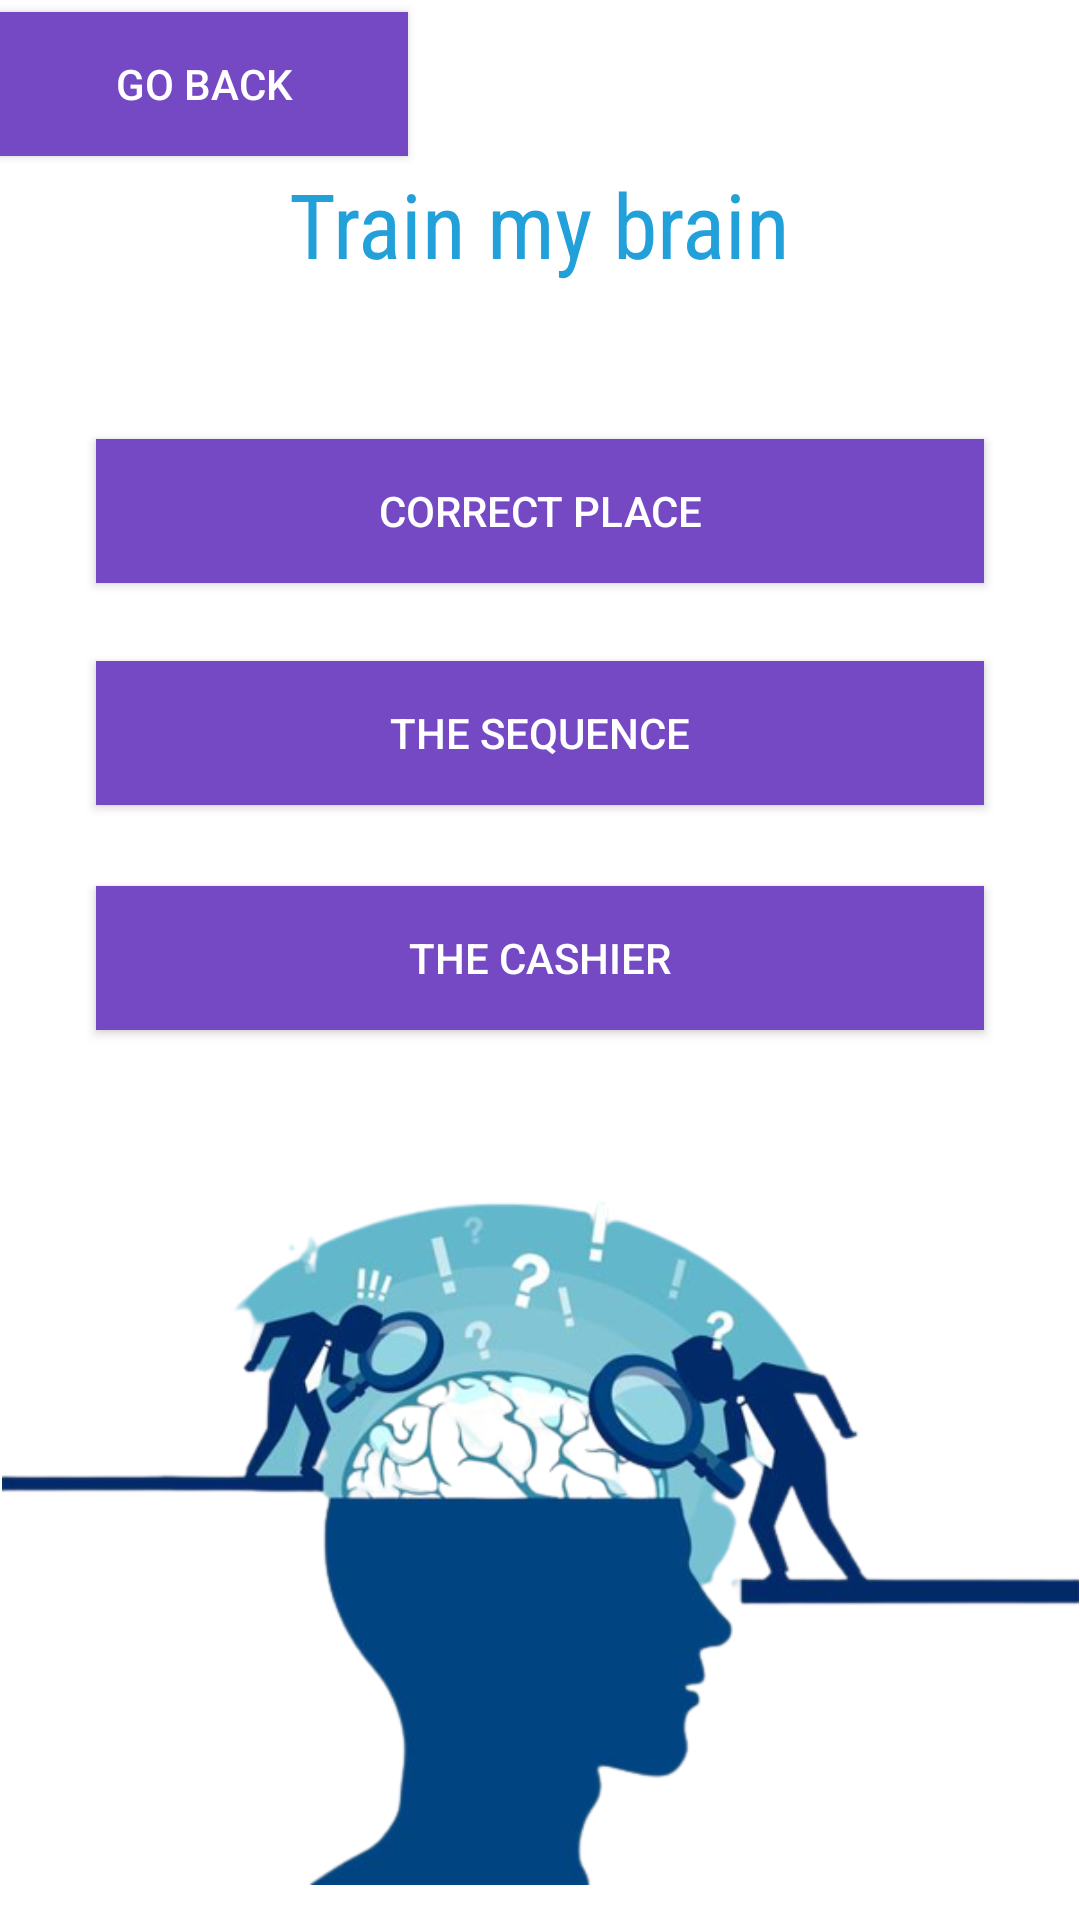

Produce the Android XML layout that renders to this screen, including the resource entries it uses.
<!-- AndroidManifest.xml: application theme Theme.Light -->
<!-- res/layout/activity_trainbrain.xml -->
<?xml version="1.0" encoding="utf-8"?>
<androidx.constraintlayout.widget.ConstraintLayout xmlns:android="http://schemas.android.com/apk/res/android"
    xmlns:app="http://schemas.android.com/apk/res-auto"
    xmlns:tools="http://schemas.android.com/tools"
    android:layout_width="match_parent"
    android:layout_height="match_parent"
    tools:context=".TrainBrainActivity"
    style="@style/SCREEN">


    <androidx.appcompat.widget.AppCompatButton
        android:id="@+id/every"
        style="@style/BUTTON"
        android:layout_width="match_parent"
        android:layout_height="wrap_content"
        android:layout_marginStart="32dp"
        android:layout_marginTop="16dp"
        android:layout_marginEnd="32dp"
        android:layout_marginBottom="16dp"
        android:text="CORRECT PLACE"
        app:layout_constraintBottom_toBottomOf="parent"
        app:layout_constraintEnd_toEndOf="parent"
        app:layout_constraintHorizontal_bias="0.0"
        android:onClick="irCorrectGame"
        app:layout_constraintStart_toStartOf="parent"
        app:layout_constraintTop_toTopOf="parent"
        app:layout_constraintVertical_bias="0.233" />

    <androidx.appcompat.widget.AppCompatButton
        android:id="@+id/to_do"
        style="@style/BUTTON"
        android:layout_width="match_parent"
        android:layout_height="wrap_content"
        android:layout_marginStart="32dp"
        android:layout_marginTop="16dp"
        android:layout_marginEnd="32dp"
        android:layout_marginBottom="16dp"
        android:text="THE SEQUENCE"
        app:layout_constraintBottom_toBottomOf="parent"
        app:layout_constraintEnd_toEndOf="parent"
        app:layout_constraintHorizontal_bias="0.0"
        app:layout_constraintStart_toStartOf="parent"
        app:layout_constraintTop_toBottomOf="@+id/every"
        app:layout_constraintVertical_bias="0.027" />

    <androidx.appcompat.widget.AppCompatButton
        android:id="@+id/nfc"
        style="@style/BUTTON"
        android:layout_width="match_parent"
        android:layout_height="wrap_content"
        android:layout_marginStart="32dp"
        android:layout_marginTop="16dp"
        android:layout_marginEnd="32dp"
        android:layout_marginBottom="136dp"
        android:text="THE CASHIER"
        app:layout_constraintBottom_toBottomOf="parent"
        app:layout_constraintEnd_toEndOf="parent"
        app:layout_constraintHorizontal_bias="0.0"
        app:layout_constraintStart_toStartOf="parent"
        app:layout_constraintTop_toBottomOf="@+id/to_do"
        app:layout_constraintVertical_bias="0.065" />

    <TextView
        android:id="@+id/id2"
        style="@style/TEXT"
        android:layout_width="204dp"
        android:layout_height="60dp"
        android:layout_marginStart="32dp"
        android:layout_marginTop="16dp"
        android:layout_marginEnd="32dp"
        android:layout_marginBottom="32dp"
        android:fontFamily="sans-serif-condensed"
        android:text="Train my brain"
        android:textAlignment="center"
        android:textSize="30sp"
        app:layout_constraintBottom_toTopOf="@+id/every"
        app:layout_constraintEnd_toEndOf="parent"
        app:layout_constraintHorizontal_bias="0.496"
        app:layout_constraintStart_toStartOf="parent"
        app:layout_constraintTop_toTopOf="parent"
        app:layout_constraintVertical_bias="1.0" />

    <androidx.appcompat.widget.AppCompatButton
        android:id="@+id/button"
        style="@style/BUTTON"
        android:layout_width="136dp"
        android:layout_height="wrap_content"
        android:layout_marginTop="4dp"
        android:layout_weight="1"
        android:onClick="irHome"
        android:text="GO BACK"
        app:layout_constraintEnd_toEndOf="parent"
        app:layout_constraintHorizontal_bias="0.0"
        app:layout_constraintStart_toStartOf="parent"
        app:layout_constraintTop_toTopOf="parent" />

    <ImageView
        android:id="@+id/imageView3"
        android:layout_width="359dp"
        android:layout_height="291dp"
        android:layout_marginTop="24dp"
        app:layout_constraintBottom_toBottomOf="parent"
        app:layout_constraintEnd_toEndOf="parent"
        app:layout_constraintStart_toStartOf="parent"
        app:layout_constraintTop_toBottomOf="@+id/nfc"
        app:srcCompat="@drawable/trainfoto" />



</androidx.constraintlayout.widget.ConstraintLayout>
<!-- resources referenced by this layout -->
<resources>
  <!-- drawable trainfoto: png bitmap (drawable-v24, 122675 bytes) -->
  <style name="BUTTON">
          <item name="android:background">#7549C3</item>
          <item name="android:textColor">#fff</item>
          <item name="android:radius">26dp</item>
      </style>
  <style name="SCREEN">
          <item name="android:background">#FFF</item>
      </style>
  <style name="TEXT">
          <item name="android:textColor">#21A0DA</item>
      </style>
  <style name="Theme.Light" parent="Theme.MaterialComponents.DayNight.NoActionBar">
          
          <item name="colorPrimary">@color/purple_500</item>
          <item name="colorPrimaryVariant">@color/purple_700</item>
          <item name="colorOnPrimary">@color/white</item>
          
          <item name="colorSecondary">@color/teal_200</item>
          <item name="colorSecondaryVariant">@color/teal_700</item>
          <item name="colorOnSecondary">@color/black</item>
          
          <item name="android:statusBarColor">?attr/colorPrimaryVariant</item>
          
          <item name="background_color">#fff</item>
          <item name="text_color">#000</item>
      </style>
  <!-- not gathered from this repository: default colours our renderer supplied (Android Studio template values) -->
  <color name="purple_500">#FF6200EE</color>
  <color name="purple_700">#FF3700B3</color>
  <color name="teal_200">#FF03DAC5</color>
  <color name="teal_700">#FF018786</color>
  <color name="black">#FF000000</color>
  <color name="white">#FFFFFFFF</color>
</resources>
